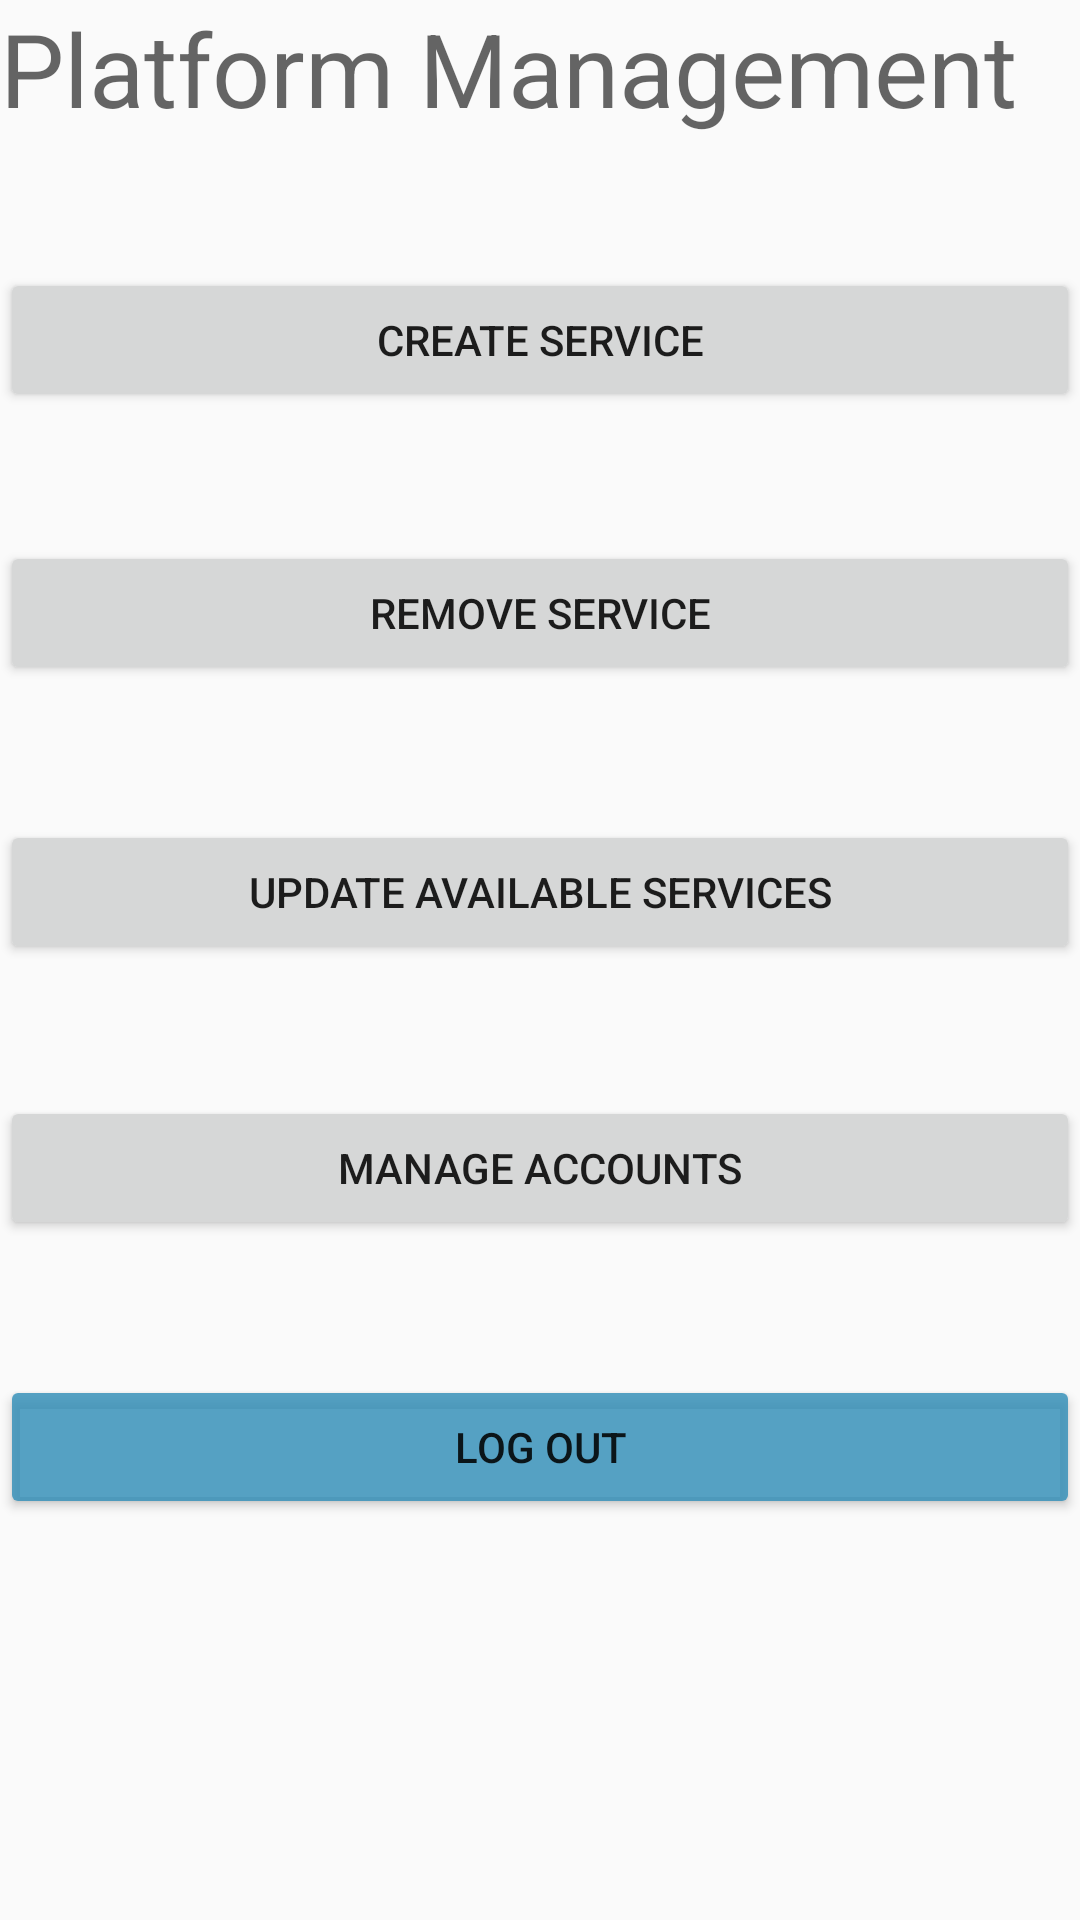

This screen was rendered from an Android layout file. Write that file and the resources it references.
<!-- AndroidManifest.xml: application theme AppTheme -->
<!-- res/layout/activity_admin_welcome.xml -->
<?xml version="1.0" encoding="utf-8"?>
<androidx.constraintlayout.widget.ConstraintLayout xmlns:android="http://schemas.android.com/apk/res/android"
    xmlns:app="http://schemas.android.com/apk/res-auto"
    xmlns:tools="http://schemas.android.com/tools"

    android:layout_width="match_parent"
    android:layout_height="match_parent"
    tools:context=".AdminWelcome">

    <LinearLayout
        android:layout_width="match_parent"
        android:layout_height="match_parent"
        android:orientation="vertical"
        tools:layout_editor_absoluteX="236dp"
        tools:layout_editor_absoluteY="133dp">

        <TextView
            android:id="@+id/textView3"
            android:layout_width="match_parent"
            android:layout_height="wrap_content"
            android:text="Platform Management"
            android:textAppearance="@style/TextAppearance.AppCompat.Display1" />

        <Space
            android:layout_width="match_parent"
            android:layout_height="44dp" />

        <Button
            android:id="@+id/createService"
            android:layout_width="match_parent"
            android:layout_height="wrap_content"
            android:text="Create Service" />

        <Space
            android:layout_width="match_parent"
            android:layout_height="43dp" />

        <Button
            android:id="@+id/removeServiceBtn"
            android:layout_width="match_parent"
            android:layout_height="wrap_content"
            android:text="Remove Service" />

        <Space
            android:layout_width="match_parent"
            android:layout_height="45dp" />

        <Button
            android:id="@+id/btnPlatformManagementUpdateServices"
            android:layout_width="match_parent"
            android:layout_height="wrap_content"
            android:text="@string/update_available_services" />

        <Space
            android:layout_width="match_parent"
            android:layout_height="44dp" />

        <Button
            android:id="@+id/manageAccountsBtn"
            android:layout_width="match_parent"
            android:layout_height="wrap_content"
            android:text="Manage accounts" />

        <Space
            android:layout_width="match_parent"
            android:layout_height="45dp" />

        <Button
            android:id="@+id/logOutAdmin"
            android:layout_width="match_parent"
            android:layout_height="wrap_content"
            android:backgroundTint="#D2328FB8"
            android:text="Log Out" />

    </LinearLayout>
</androidx.constraintlayout.widget.ConstraintLayout>
<!-- resources referenced by this layout -->
<resources>
  <string name="update_available_services">Update Available Services</string>
  <style name="AppTheme" parent="Theme.AppCompat.Light.DarkActionBar">
          
          <item name="colorPrimary">#2196F3</item>
          <item name="colorPrimaryDark">#125387</item>
          <item name="colorAccent">@color/colorAccent</item>
      </style>
  <!-- not gathered from this repository: default colours our renderer supplied (Android Studio template values) -->
  <color name="colorAccent">#FF03DAC5</color>
</resources>
